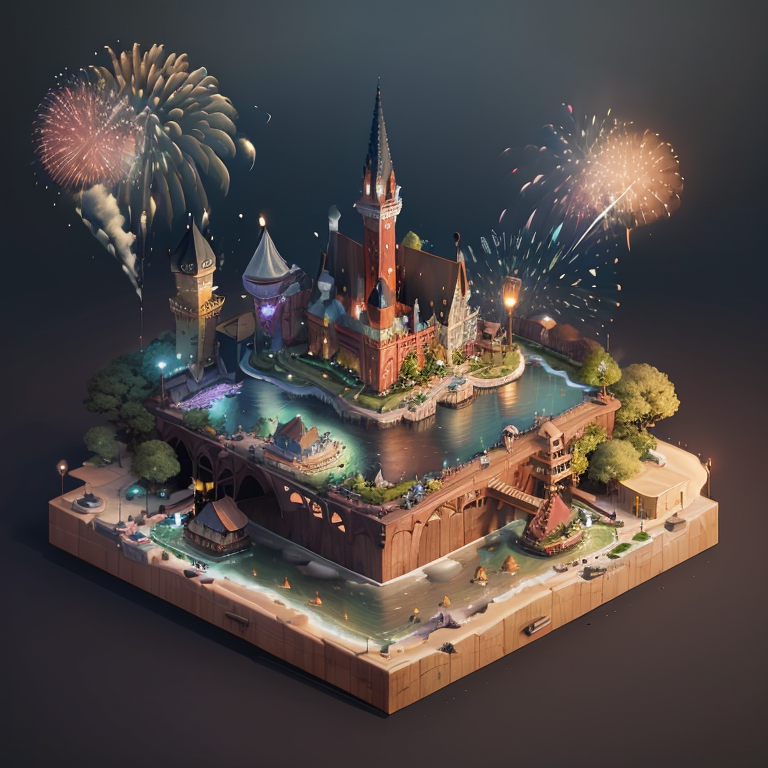
Generation parameters embedded in this image by AUTOMATIC1111 Stable Diffusion web UI or a fork of it (Forge, ...) (PNG 'parameters' text chunk):
mini\(ttp\),(8k, RAW photo, best quality, masterpiece:1.2),Enchanted castles,shipyards,Colorful fireworks,isometric,miniature,landscape,Wooden basin,<lyco:miniature_V1:0.8>,
Negative prompt: FastNegativeV2,(bad-artist:1),(worst quality, low quality:1.4),(bad_prompt_version2:0.8),bad-hands-5,lowres,bad anatomy,bad hands,((text)),(watermark),error,missing fingers,extra digit,fewer digits,cropped,worst quality,low quality,normal quality,((username)),blurry,(extra limbs),bad-artist-anime,badhandv4,easynegative,ng_deepnegative_v1_75t,verybadimagenegative_v1.3,BadDream,(three hands:1.6),(three legs:1.2),(more than two hands:1.4),(more than two legs,:1.2),label,text,
Steps: 28, Sampler: DPM++ 2M Karras, CFG scale: 7, Seed: 2118699694, Size: 512x512, Model hash: 4199bcdd14, Model: revAnimated_v122, VAE hash: 735e4c3a44, VAE: vae-ft-mse-840000-ema-pruned.ckpt, Denoising strength: 0.5, Clip skip: 2, Hires upscale: 1.5, Hires steps: 10, Hires upscaler: R-ESRGAN 4x+ Anime6B, Lora hashes: "miniature_V1: 180447526873", Version: v1.6.0